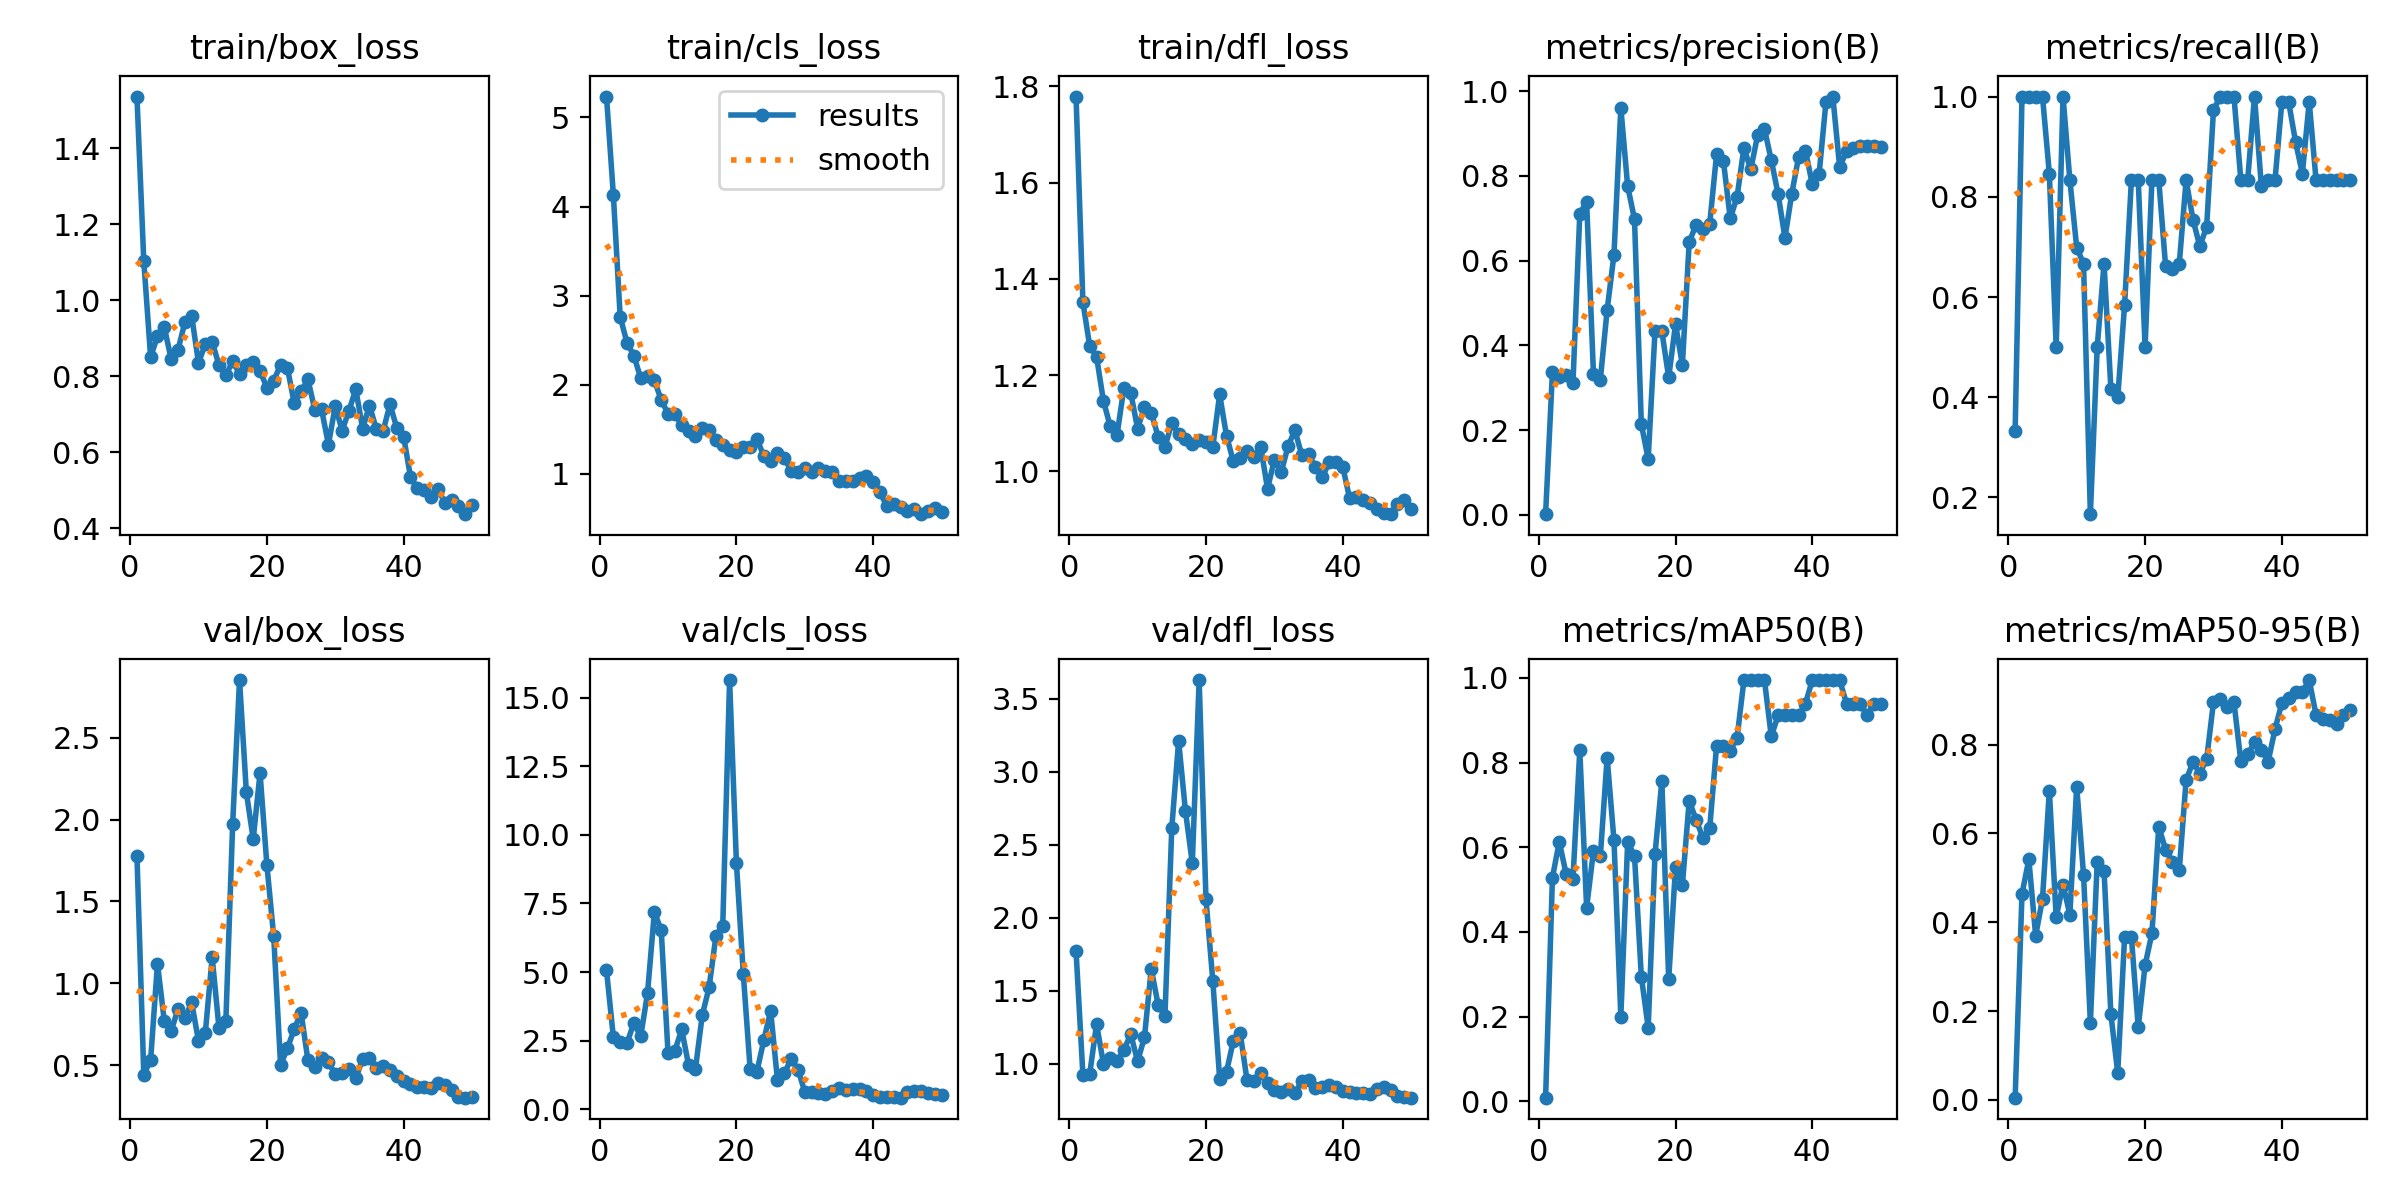

Source data for this figure (header and first rows):
epoch, time, train/box_loss, train/cls_loss, train/dfl_loss, metrics/precision(B), metrics/recall(B), metrics/mAP50(B), metrics/mAP50-95(B), val/box_loss, val/cls_loss, val/dfl_loss, lr/pg0, lr/pg1, lr/pg2
1, 11.07, 1.536, 5.235, 1.779, 0.00164, 0.3333, 0.0085, 0.00495, 1.78, 5.066, 1.771, 5.555e-05, 5.555e-05, 5.555e-05
2, 13.51, 1.103, 4.134, 1.351, 0.3375, 1, 0.5285, 0.4636, 0.4429, 2.641, 0.9259, 0.0001198, 0.0001198, 0.0001198
3, 15.9, 0.8506, 2.762, 1.26, 0.3249, 1, 0.6129, 0.5417, 0.5315, 2.464, 0.9298, 0.0001814, 0.0001814, 0.0001814
4, 18.2, 0.9055, 2.469, 1.238, 0.3294, 1, 0.537, 0.3699, 1.121, 2.414, 1.272, 0.0002404, 0.0002404, 0.0002404
5, 20.63, 0.929, 2.326, 1.147, 0.3108, 1, 0.525, 0.4526, 0.7687, 3.152, 1.001, 0.0002967, 0.0002967, 0.0002967
6, 24.4, 0.8457, 2.071, 1.093, 0.7107, 0.8461, 0.8292, 0.6964, 0.7075, 2.656, 1.039, 0.0003504, 0.0003504, 0.0003504
7, 27.49, 0.8695, 2.091, 1.076, 0.7388, 0.5, 0.4576, 0.4113, 0.843, 4.231, 1.019, 0.0004014, 0.0004014, 0.0004014
8, 29.72, 0.9417, 2.049, 1.173, 0.3318, 1, 0.5911, 0.4851, 0.7853, 7.185, 1.095, 0.0004498, 0.0004498, 0.0004498
9, 31.91, 0.9591, 1.827, 1.163, 0.3189, 0.8333, 0.5784, 0.4172, 0.8836, 6.533, 1.202, 0.0004956, 0.0004956, 0.0004956
10, 34.04, 0.8355, 1.675, 1.089, 0.4837, 0.6987, 0.8117, 0.7057, 0.6476, 2.042, 1.016, 0.0005387, 0.0005387, 0.0005387
11, 36.3, 0.8848, 1.669, 1.133, 0.6143, 0.6667, 0.6161, 0.5073, 0.6988, 2.141, 1.18, 0.0005792, 0.0005792, 0.0005792
12, 39.05, 0.8908, 1.546, 1.122, 0.961, 0.1667, 0.2001, 0.174, 1.159, 2.913, 1.65, 0.000617, 0.000617, 0.000617
13, 42.49, 0.8292, 1.477, 1.072, 0.7757, 0.5, 0.6126, 0.5366, 0.7258, 1.615, 1.403, 0.0006522, 0.0006522, 0.0006522
14, 45.03, 0.8028, 1.428, 1.051, 0.6979, 0.6667, 0.5796, 0.5161, 0.7685, 1.459, 1.327, 0.0006848, 0.0006848, 0.0006848
15, 47.14, 0.8397, 1.513, 1.1, 0.214, 0.4167, 0.2945, 0.193, 1.976, 3.43, 2.616, 0.0007147, 0.0007147, 0.0007147
16, 49.28, 0.8068, 1.491, 1.077, 0.1319, 0.3997, 0.174, 0.06101, 2.852, 4.44, 3.212, 0.000742, 0.000742, 0.000742
17, 51.41, 0.8303, 1.383, 1.068, 0.4342, 0.5833, 0.5839, 0.3667, 2.166, 6.319, 2.73, 0.000759, 0.000759, 0.000759
18, 53.56, 0.8386, 1.318, 1.057, 0.4331, 0.8333, 0.7569, 0.3668, 1.88, 6.693, 2.374, 0.000737, 0.000737, 0.000737
19, 56.63, 0.8143, 1.26, 1.065, 0.3243, 0.8333, 0.2879, 0.1636, 2.283, 15.64, 3.629, 0.000715, 0.000715, 0.000715
20, 60.02, 0.7702, 1.247, 1.06, 0.4503, 0.5, 0.5543, 0.3034, 1.722, 8.958, 2.126, 0.000693, 0.000693, 0.000693
21, 62.14, 0.7886, 1.3, 1.051, 0.3538, 0.8333, 0.5107, 0.3752, 1.286, 4.948, 1.567, 0.000671, 0.000671, 0.000671
22, 64.29, 0.8303, 1.301, 1.16, 0.6442, 0.8333, 0.7101, 0.6154, 0.5017, 1.483, 0.8955, 0.000649, 0.000649, 0.000649
23, 66.45, 0.822, 1.387, 1.074, 0.6842, 0.6611, 0.665, 0.5638, 0.6024, 1.38, 0.9443, 0.000627, 0.000627, 0.000627
24, 68.6, 0.7294, 1.199, 1.021, 0.6753, 0.6565, 0.6225, 0.5365, 0.7207, 2.517, 1.157, 0.0006051, 0.0006051, 0.0006051
25, 70.92, 0.7607, 1.141, 1.027, 0.6875, 0.6667, 0.6453, 0.5183, 0.8198, 3.592, 1.21, 0.0005831, 0.0005831, 0.0005831
26, 74.1, 0.7921, 1.234, 1.042, 0.8505, 0.8333, 0.8394, 0.7204, 0.5308, 1.066, 0.8873, 0.0005611, 0.0005611, 0.0005611
27, 77, 0.7125, 1.18, 1.029, 0.8353, 0.7547, 0.8394, 0.7608, 0.4872, 1.31, 0.8781, 0.0005391, 0.0005391, 0.0005391
28, 79.22, 0.7129, 1.027, 1.051, 0.6996, 0.7014, 0.8283, 0.7346, 0.5469, 1.842, 0.9342, 0.0005171, 0.0005171, 0.0005171
29, 81.28, 0.6206, 1.013, 0.9638, 0.7509, 0.7397, 0.8586, 0.7674, 0.5197, 1.453, 0.8687, 0.0004951, 0.0004951, 0.0004951
30, 83.48, 0.7221, 1.062, 1.024, 0.8664, 0.973, 0.995, 0.8955, 0.4434, 0.6322, 0.822, 0.0004731, 0.0004731, 0.0004731
31, 85.68, 0.6574, 1.016, 0.9977, 0.8153, 1, 0.995, 0.9039, 0.45, 0.6278, 0.8095, 0.0004511, 0.0004511, 0.0004511
32, 88.51, 0.7095, 1.06, 1.052, 0.8957, 1, 0.995, 0.8854, 0.4749, 0.5857, 0.8246, 0.0004291, 0.0004291, 0.0004291
33, 91.94, 0.766, 1.031, 1.085, 0.9106, 1, 0.995, 0.8955, 0.42, 0.5765, 0.7967, 0.0004071, 0.0004071, 0.0004071
34, 94.25, 0.6625, 1.024, 1.034, 0.8373, 0.8333, 0.8617, 0.7628, 0.5368, 0.6654, 0.8796, 0.0003851, 0.0003851, 0.0003851
35, 96.37, 0.7232, 0.9166, 1.036, 0.7568, 0.8333, 0.9117, 0.778, 0.5466, 0.7628, 0.8868, 0.0003631, 0.0003631, 0.0003631
36, 98.53, 0.6615, 0.9153, 1.008, 0.654, 1, 0.9117, 0.8056, 0.485, 0.7145, 0.8313, 0.0003411, 0.0003411, 0.0003411
37, 100.6, 0.6566, 0.9184, 0.9873, 0.7581, 0.8217, 0.9117, 0.7888, 0.4971, 0.7313, 0.8418, 0.0003191, 0.0003191, 0.0003191
38, 103, 0.726, 0.9535, 1.019, 0.8447, 0.8333, 0.9117, 0.7621, 0.4703, 0.7411, 0.8511, 0.0002971, 0.0002971, 0.0002971
39, 106, 0.6643, 0.9743, 1.02, 0.8599, 0.8333, 0.9394, 0.8351, 0.4337, 0.6544, 0.8404, 0.0002751, 0.0002751, 0.0002751
40, 109.2, 0.6411, 0.9045, 1.009, 0.7801, 0.9898, 0.995, 0.8942, 0.4038, 0.516, 0.8152, 0.0002531, 0.0002531, 0.0002531
41, 112.8, 0.5352, 0.7889, 0.944, 0.8054, 0.9888, 0.995, 0.9052, 0.3859, 0.4608, 0.8069, 0.0002311, 0.0002311, 0.0002311
42, 115.2, 0.505, 0.6329, 0.9459, 0.9752, 0.9098, 0.995, 0.9187, 0.3669, 0.4427, 0.797, 0.0002091, 0.0002091, 0.0002091
43, 117.4, 0.502, 0.6555, 0.9405, 0.9873, 0.8463, 0.995, 0.9193, 0.3659, 0.4649, 0.8004, 0.0001871, 0.0001871, 0.0001871
44, 119.8, 0.4823, 0.6237, 0.934, 0.8206, 0.9896, 0.995, 0.9456, 0.3589, 0.4272, 0.795, 0.0001651, 0.0001651, 0.0001651
45, 122.9, 0.5046, 0.5831, 0.9212, 0.8582, 0.8333, 0.9394, 0.8671, 0.391, 0.6175, 0.8288, 0.0001431, 0.0001431, 0.0001431
46, 126.2, 0.4676, 0.6034, 0.9131, 0.8661, 0.8333, 0.9394, 0.8579, 0.3805, 0.6885, 0.8393, 0.0001211, 0.0001211, 0.0001211
47, 128.7, 0.4743, 0.5449, 0.9109, 0.871, 0.8333, 0.9394, 0.8567, 0.35, 0.6719, 0.8178, 9.91012e-05, 9.91012e-05, 9.91012e-05
48, 130.8, 0.4585, 0.5798, 0.9322, 0.8707, 0.8333, 0.9117, 0.8472, 0.3066, 0.5944, 0.7784, 7.71034e-05, 7.71034e-05, 7.71034e-05
49, 132.8, 0.4374, 0.609, 0.9405, 0.8699, 0.8333, 0.9394, 0.8666, 0.3016, 0.5552, 0.7689, 5.51056e-05, 5.51056e-05, 5.51056e-05
50, 134.9, 0.4621, 0.5664, 0.9214, 0.8687, 0.8333, 0.9394, 0.8771, 0.3029, 0.5279, 0.7672, 3.31078e-05, 3.31078e-05, 3.31078e-05
